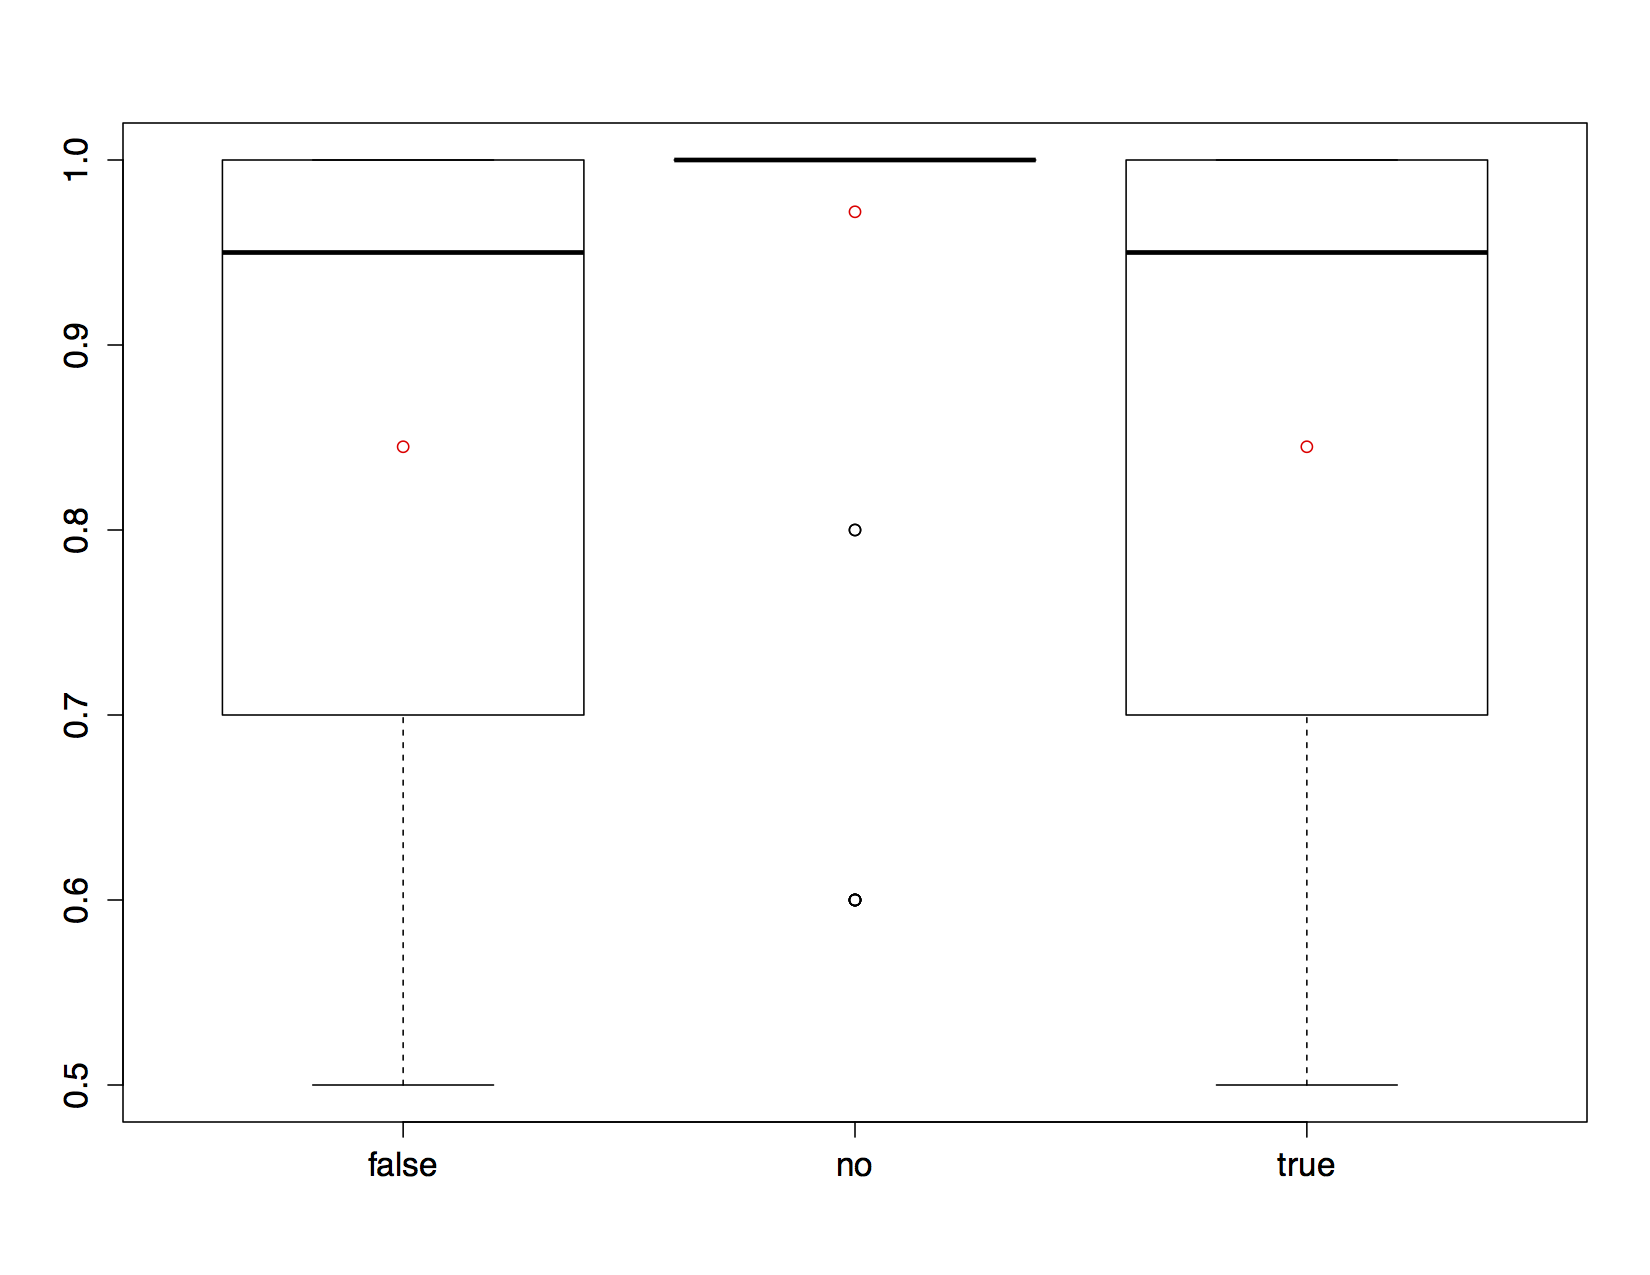

Data behind this chart, as committed beside it:
false, no, true, 
1.0, 1.0, 1.0
1.0, 1.0, 1.0
1.0, 1.0, 1.0
1.0, 1.0, 1.0
1.0, 1.0, 1.0
1.0, 1.0, 1.0
1.0, 1.0, 1.0
1.0, 1.0, 1.0
1.0, 1.0, 1.0
1.0, 1.0, 1.0
1.0, 1.0, 1.0
1.0, 1.0, 1.0
1.0, 1.0, 1.0
1.0, 1.0, 1.0
1.0, 1.0, 1.0
1.0, 1.0, 1.0
1.0, 1.0, 1.0
1.0, 1.0, 1.0
1.0, 1.0, 1.0
1.0, 1.0, 1.0
1.0, 1.0, 1.0
1.0, 1.0, 1.0
1.0, 1.0, 1.0
1.0, 1.0, 1.0
1.0, 1.0, 1.0
1.0, 1.0, 1.0
1.0, 1.0, 1.0
1.0, 1.0, 1.0
1.0, 1.0, 1.0
1.0, 1.0, 1.0
1.0, 1.0, 1.0
1.0, 1.0, 1.0
0.9, 1.0, 0.9
1.0, 1.0, 1.0
1.0, 1.0, 1.0
1.0, 1.0, 1.0
0.9, 1.0, 0.9
1.0, 1.0, 1.0
1.0, 1.0, 1.0
1.0, 1.0, 1.0
1.0, 1.0, 1.0
1.0, 1.0, 1.0
0.8, 1.0, 0.8
1.0, 1.0, 1.0
0.9, 1.0, 0.9
1.0, 1.0, 1.0
0.8, 1.0, 0.8
1.0, 1.0, 1.0
0.9, 1.0, 0.9
1.0, 1.0, 1.0
0.7, 1.0, 0.7
0.5, 1.0, 0.5
0.5, 1.0, 0.5
0.7, 1.0, 0.7
0.5, 1.0, 0.5
0.8, 1.0, 0.8
0.5, 1.0, 0.5
0.7, 1.0, 0.7
0.5, 1.0, 0.5
0.8, 1.0, 0.8
... 40 more rows
